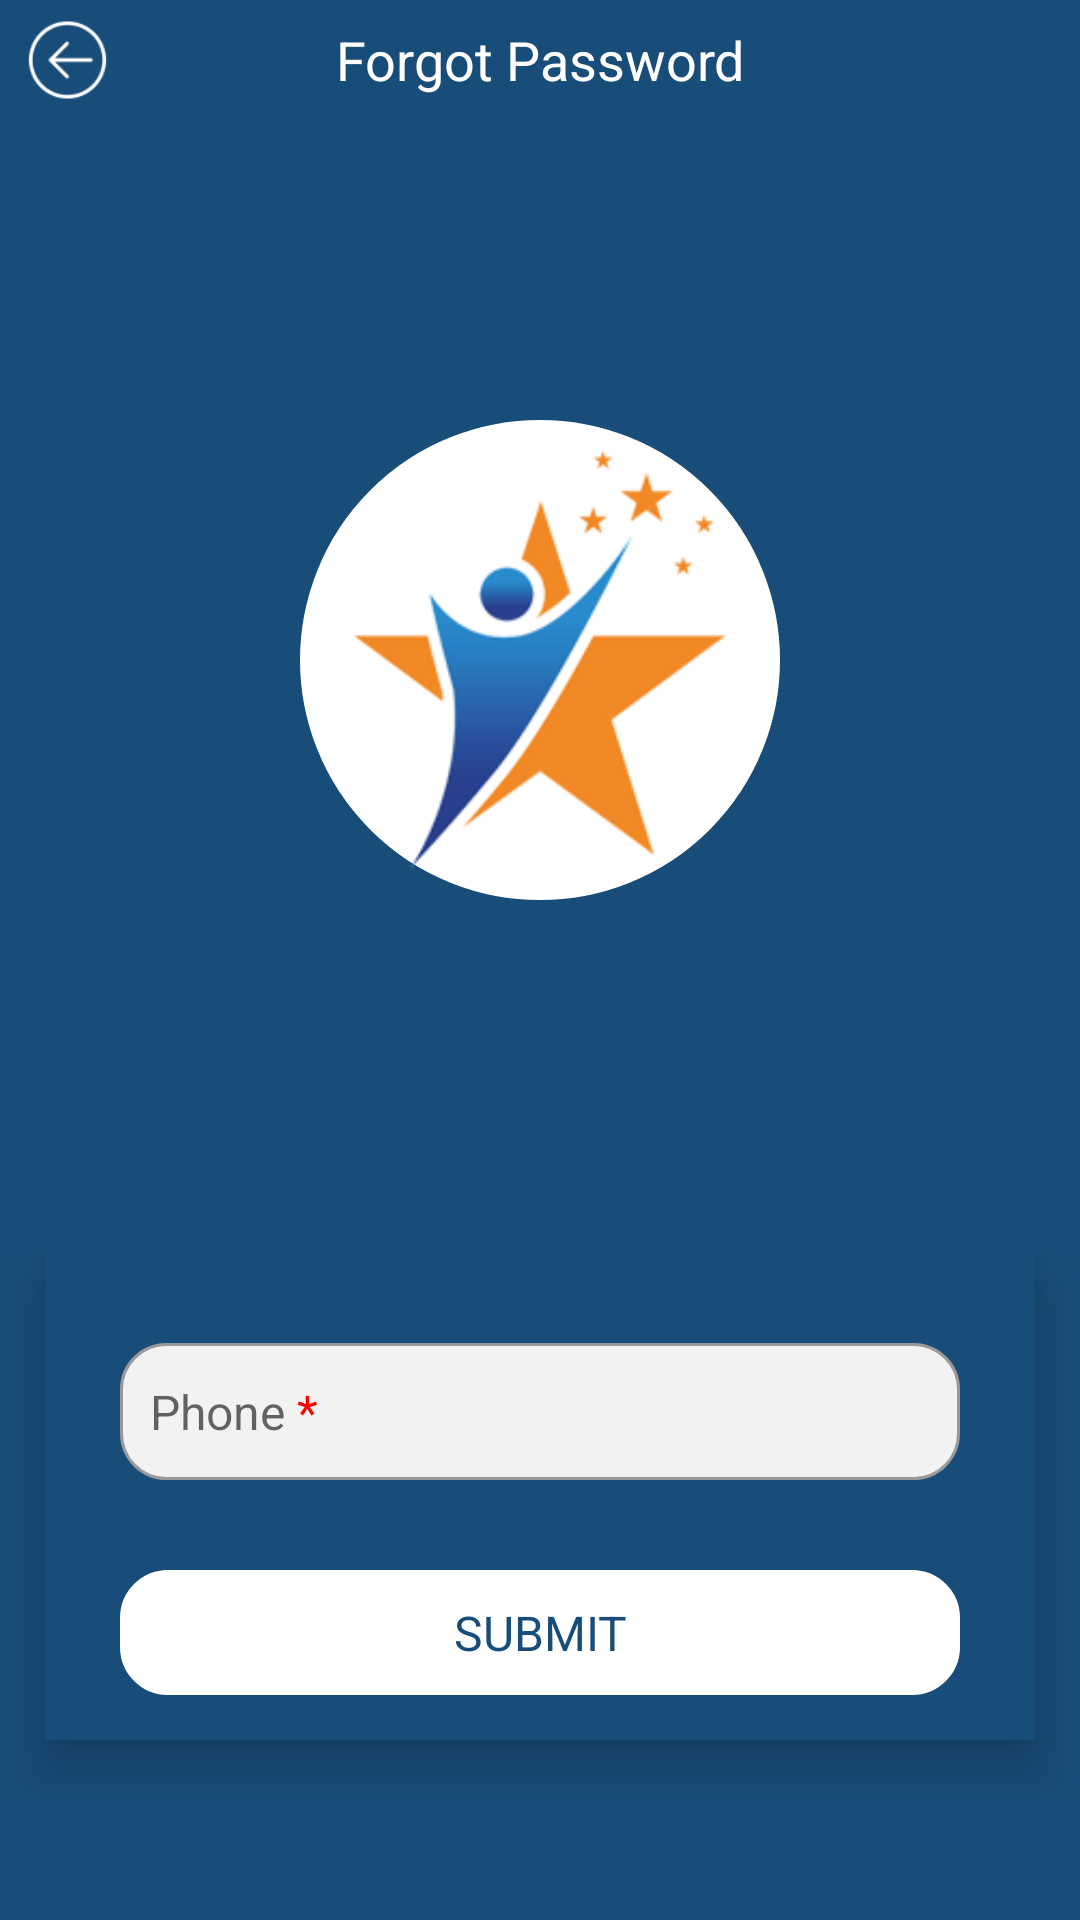

Layout XML and referenced resources for this Android screen:
<!-- AndroidManifest.xml: application theme AppTheme -->
<!-- res/layout/activity_forgotpassword.xml -->
<?xml version="1.0" encoding="utf-8"?>
<LinearLayout xmlns:android="http://schemas.android.com/apk/res/android"
    xmlns:app="http://schemas.android.com/apk/res-auto"
    android:layout_width="match_parent"
    android:layout_height="match_parent"
    android:background="@color/colorLOGOblue"
    android:gravity="center_horizontal"
    android:orientation="vertical">

    <RelativeLayout
        android:layout_width="match_parent"
        android:layout_height="wrap_content"
        android:elevation="5dp">

        <ImageView
            android:id="@+id/back_img_login"
            android:layout_width="35dp"
            android:layout_height="30dp"
            android:layout_centerVertical="true"
            android:layout_marginStart="5dp"
            android:layout_marginTop="5dp"
            android:layout_marginEnd="5dp"
            android:layout_marginBottom="5dp"
            android:src="@drawable/leftarrow"
            android:tint="@color/colorWhite" />

        <TextView
            android:layout_width="match_parent"
            android:layout_height="wrap_content"
            android:layout_centerInParent="true"
            android:layout_marginStart="5dp"
            android:layout_marginTop="5dp"
            android:layout_marginEnd="5dp"
            android:layout_marginBottom="5dp"
            android:gravity="center_horizontal"
            android:text="Forgot Password"
            android:textColor="@color/colorWhite"
            android:textSize="18sp" />
    </RelativeLayout>

    <ImageView
        android:layout_width="160dp"
        android:layout_height="160dp"
        android:layout_marginTop="100dp"
        android:adjustViewBounds="false"
        android:background="@drawable/white_rounded_corners_big"
        android:padding="10dp"
        app:srcCompat="@drawable/blogo" />

    <LinearLayout
        android:layout_width="match_parent"
        android:layout_height="match_parent"
        android:layout_weight="1"
        android:orientation="vertical"></LinearLayout>

    <LinearLayout
        android:id="@+id/login"
        android:layout_width="match_parent"
        android:layout_height="wrap_content"
        android:layout_marginBottom="40dp"
        android:gravity="bottom"
        android:orientation="vertical">

        <LinearLayout
            android:layout_width="match_parent"
            android:layout_height="wrap_content"
            android:layout_marginLeft="15dp"
            android:layout_marginRight="15dp"
            android:layout_marginBottom="20dp"
            android:background="@color/colorLOGOblue"
            android:elevation="10dp"
            android:orientation="vertical"
            android:padding="15dp">

            <EditText
                android:id="@+id/phone_edt_frgtpass"
                android:layout_width="match_parent"
                android:layout_height="wrap_content"
                android:layout_marginLeft="10dp"
                android:layout_marginTop="15dp"
                android:layout_marginRight="10dp"
                android:layout_marginBottom="10dp"
                android:background="@drawable/grey_rounded_corners_popup"
                android:ems="10"
                android:hint="@string/phone"
                android:inputType="textPersonName|phone"
                android:maxLength="10"
                android:paddingLeft="10dp"
                android:paddingTop="12dp"
                android:paddingRight="10dp"
                android:paddingBottom="12dp"
                android:singleLine="true"
                android:textSize="16sp" />

            <TextView
                android:id="@+id/sub_tv"
                android:layout_width="match_parent"
                android:layout_height="wrap_content"
                android:layout_marginLeft="10dp"
                android:layout_marginTop="20dp"
                android:layout_marginRight="10dp"
                android:background="@drawable/white_rounded_corners_popup"
                android:gravity="center_horizontal"
                android:padding="10dp"
                android:text="SUBMIT"
                android:textColor="@color/colorLOGOblue"
                android:textSize="16sp" />

        </LinearLayout>

    </LinearLayout>

</LinearLayout>
<!-- resources referenced by this layout -->
<resources>
  <color name="colorLOGOblue">#194D79</color>
  <color name="colorWhite">#FFFFFF</color>
  <!-- drawable blogo: png bitmap (drawable, 27649 bytes) -->
  <!-- drawable grey_rounded_corners_popup (drawable) -->
  <?xml version="1.0" encoding="UTF-8"?>
  <shape xmlns:android="http://schemas.android.com/apk/res/android"
      android:shape="rectangle">
      <solid android:color="#f2f2f2"/>
      <stroke android:width="1dp"
          android:color="#999999"
          />
  
      
          
          
          
          
  
      <corners
          android:bottomRightRadius="15dp"
          android:bottomLeftRadius="15dp"
          android:topLeftRadius="15dp"
          android:topRightRadius="15dp"/>
  </shape>
  <!-- drawable leftarrow: png bitmap (drawable, 4134 bytes) -->
  <!-- drawable white_rounded_corners_big (drawable) -->
  <?xml version="1.0" encoding="UTF-8"?>
  <shape xmlns:android="http://schemas.android.com/apk/res/android"
      android:shape="rectangle">
      <solid android:color="@color/colorWhite"/>
      <stroke android:width="2dp"
          android:color="@color/colorWhite"
          />
  
      
          
          
          
          
  
      <corners
          android:bottomRightRadius="100dp"
          android:bottomLeftRadius="100dp"
          android:topLeftRadius="100dp"
          android:topRightRadius="100dp"/>
  </shape>
  <!-- drawable white_rounded_corners_popup (drawable) -->
  <?xml version="1.0" encoding="UTF-8"?>
  <shape xmlns:android="http://schemas.android.com/apk/res/android"
      android:shape="rectangle">
      <solid android:color="@color/colorWhite"/>
      <stroke android:width="2dp"
          android:color="@color/colorWhite"
          />
  
      
          
          
          
          
  
      <corners
          android:bottomRightRadius="15dp"
          android:bottomLeftRadius="15dp"
          android:topLeftRadius="15dp"
          android:topRightRadius="15dp"/>
  </shape>
  <string name="phone">Phone <font fgcolor="#FF0000">*</font></string>
  <style name="AppTheme" parent="Theme.AppCompat.Light.NoActionBar">
          
          <item name="colorPrimary">@color/colorPrimary</item>
          <item name="colorPrimaryDark">@color/colorPrimaryDark</item>
          <item name="colorAccent">@color/colorAccent</item>
          <item name="android:windowDisablePreview">true</item>
          <item name="android:windowIsTranslucent">true</item>
  
      </style>
  <color name="colorPrimary">#FFFFFF</color>
  <color name="colorPrimaryDark">#194D79</color>
  <color name="colorAccent">#194D79</color>
</resources>
